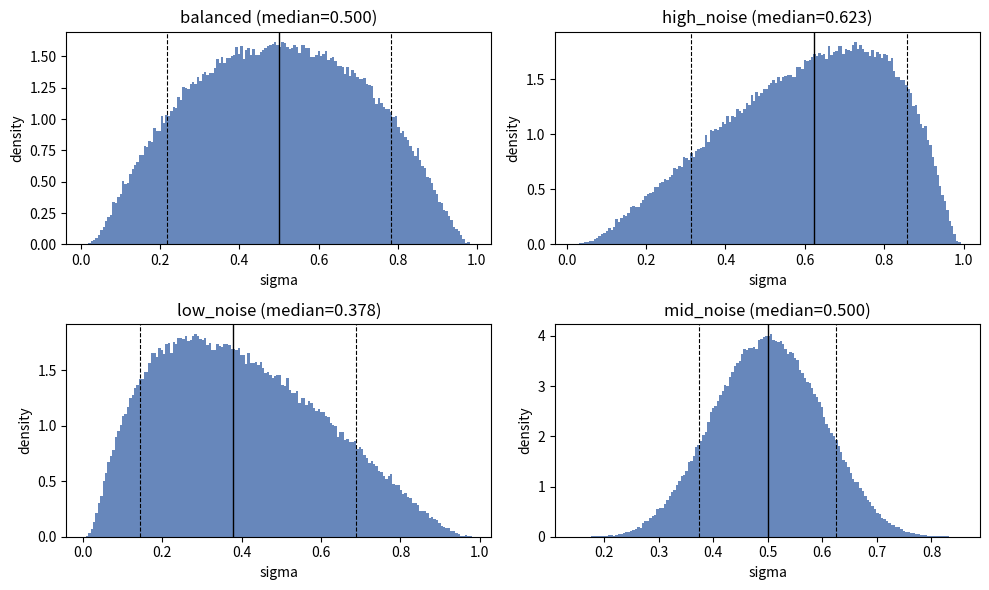
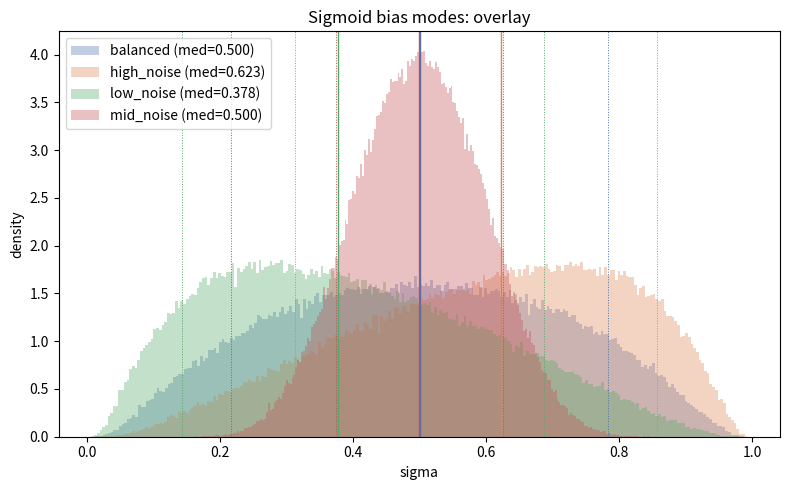

Generate these figures, in order, with matplotlib:
"""Create combined visualizations comparing sigmoid timestep bias presets.
Saves:
 - output/analysis/compare_sigmoid_biases/grid.png  (2x2 grid of histograms)
 - output/analysis/compare_sigmoid_biases/overlay.png (all four overlaid + quantile lines)
"""
import os
import numpy as np
import matplotlib.pyplot as plt

OUT = 'output/analysis/compare_sigmoid_biases'
os.makedirs(OUT, exist_ok=True)

rng = np.random.default_rng(1234)
num = 200000
r = rng.standard_normal(num)

modes = [
    ('balanced', None),
    ('high_noise', -0.5),
    ('low_noise', 0.5),
    ('mid_noise', 0.4),
]

results = {}
for name, param in modes:
    if name == 'balanced':
        rr = r
    elif name == 'high_noise':
        rr = r - abs(param)
    elif name == 'low_noise':
        rr = r + abs(param)
    elif name == 'mid_noise':
        rr = r * param
    tvals = 1.0 / (1.0 + np.exp(-rr))
    sigmas = 1.0 - tvals
    results[name] = sigmas

# 2x2 grid
fig, axs = plt.subplots(2,2, figsize=(10,6))
for ax, (name, arr) in zip(axs.flatten(), results.items()):
    ax.hist(arr, bins=160, density=True, color='#4c72b0', alpha=0.85)
    med = np.median(arr)
    q10 = np.quantile(arr, 0.1)
    q90 = np.quantile(arr, 0.9)
    ax.axvline(med, color='k', linestyle='-', linewidth=1)
    ax.axvline(q10, color='k', linestyle='--', linewidth=0.8)
    ax.axvline(q90, color='k', linestyle='--', linewidth=0.8)
    ax.set_title(f"{name} (median={med:.3f})")
    ax.set_xlabel('sigma')
    ax.set_ylabel('density')
plt.tight_layout()
plt.savefig(os.path.join(OUT, 'grid.png'), dpi=200)
plt.close()

# Overlay plot
plt.figure(figsize=(8,5))
colors = {'balanced':'#4c72b0','high_noise':'#dd8452','low_noise':'#55a868','mid_noise':'#c44e52'}
for name, arr in results.items():
    plt.hist(arr, bins=240, density=True, alpha=0.35, label=f"{name} (med={np.median(arr):.3f})", color=colors.get(name))
    med = np.median(arr)
    q10 = np.quantile(arr,0.1)
    q90 = np.quantile(arr,0.9)
    plt.axvline(med, color=colors.get(name), linestyle='-', linewidth=1)
    plt.axvline(q10, color=colors.get(name), linestyle=':', linewidth=0.7)
    plt.axvline(q90, color=colors.get(name), linestyle=':', linewidth=0.7)

plt.xlabel('sigma')
plt.ylabel('density')
plt.title('Sigmoid bias modes: overlay')
plt.legend(loc='upper left')
plt.tight_layout()
plt.savefig(os.path.join(OUT, 'overlay.png'), dpi=200)
plt.close()

print('Saved grid and overlay to', os.path.abspath(OUT))
